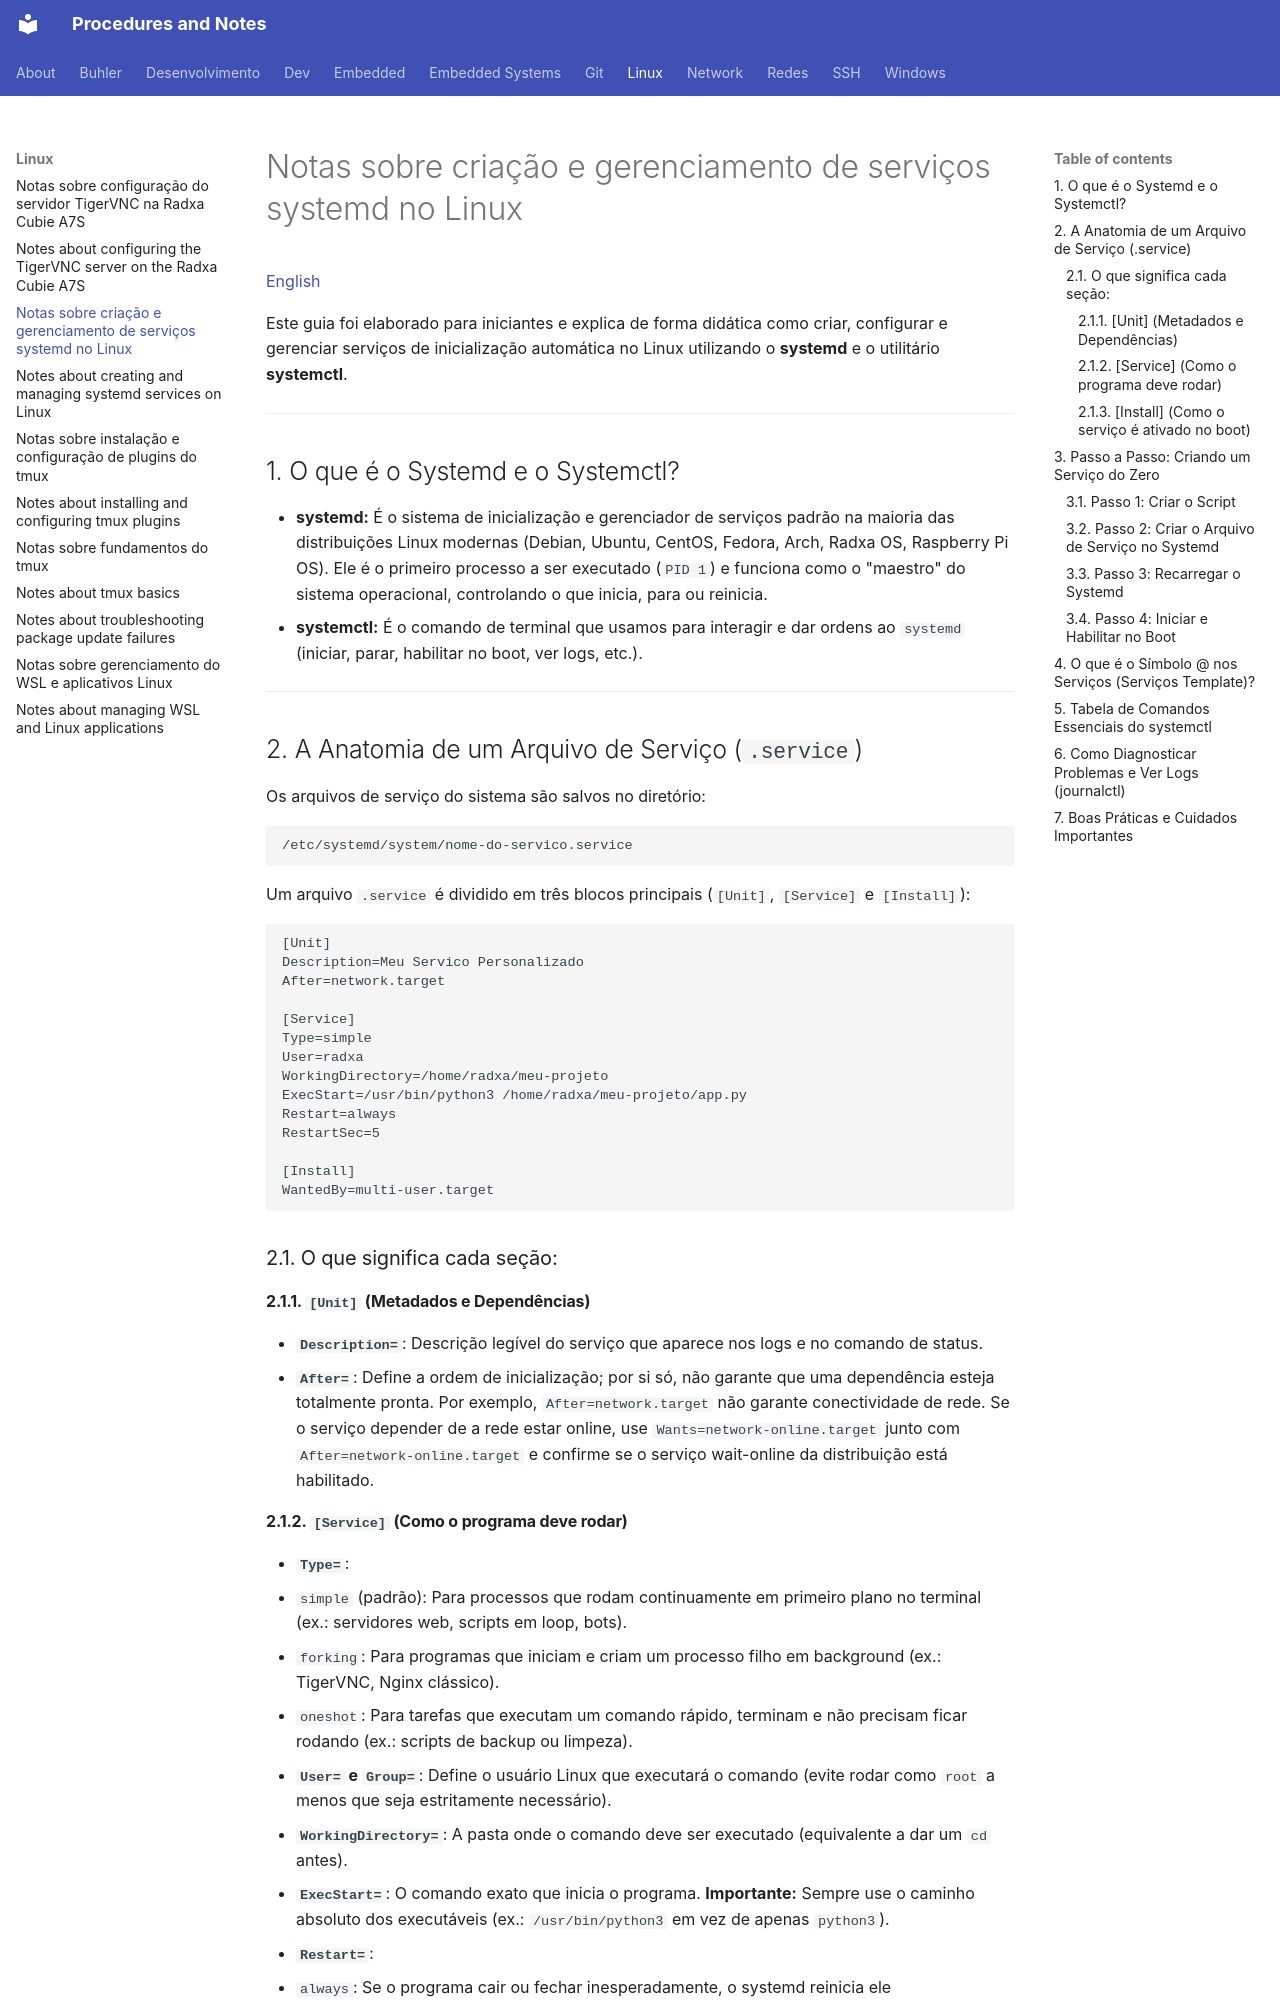

repository: RenatoGozdziejewskiJr/Procedimentos · page: Linux/0018-notas-criacao-gerenciamento-servicos-systemd-pt-br/index.html · generator: mkdocs

# Notas sobre criação e gerenciamento de serviços systemd no Linux

[English](./0018-notes-creating-managing-systemd-services.md)

Este guia foi elaborado para iniciantes e explica de forma didática como criar, configurar e gerenciar serviços de inicialização automática no Linux utilizando o **systemd** e o utilitário **systemctl**.

---

## 1. O que é o Systemd e o Systemctl?

- **systemd:** É o sistema de inicialização e gerenciador de serviços padrão na maioria das distribuições Linux modernas (Debian, Ubuntu, CentOS, Fedora, Arch, Radxa OS, Raspberry Pi OS). Ele é o primeiro processo a ser executado (`PID 1`) e funciona como o "maestro" do sistema operacional, controlando o que inicia, para ou reinicia.
- **systemctl:** É o comando de terminal que usamos para interagir e dar ordens ao `systemd` (iniciar, parar, habilitar no boot, ver logs, etc.).

---

## 2. A Anatomia de um Arquivo de Serviço (`.service`)

Os arquivos de serviço do sistema são salvos no diretório:
```text
/etc/systemd/system/nome-do-servico.service
```

Um arquivo `.service` é dividido em três blocos principais (`[Unit]`, `[Service]` e `[Install]`):

```ini
[Unit]
Description=Meu Servico Personalizado
After=network.target

[Service]
Type=simple
User=radxa
WorkingDirectory=/home/radxa/meu-projeto
ExecStart=/usr/bin/python3 /home/radxa/meu-projeto/app.py
Restart=always
RestartSec=5

[Install]
WantedBy=multi-user.target
```

### 2.1. O que significa cada seção:

#### 2.1.1. `[Unit]` (Metadados e Dependências)
- **`Description=`**: Descrição legível do serviço que aparece nos logs e no comando de status.
- **`After=`**: Define a ordem de inicialização; por si só, não garante que uma dependência esteja totalmente pronta. Por exemplo, `After=network.target` não garante conectividade de rede. Se o serviço depender de a rede estar online, use `Wants=network-online.target` junto com `After=network-online.target` e confirme se o serviço wait-online da distribuição está habilitado.
